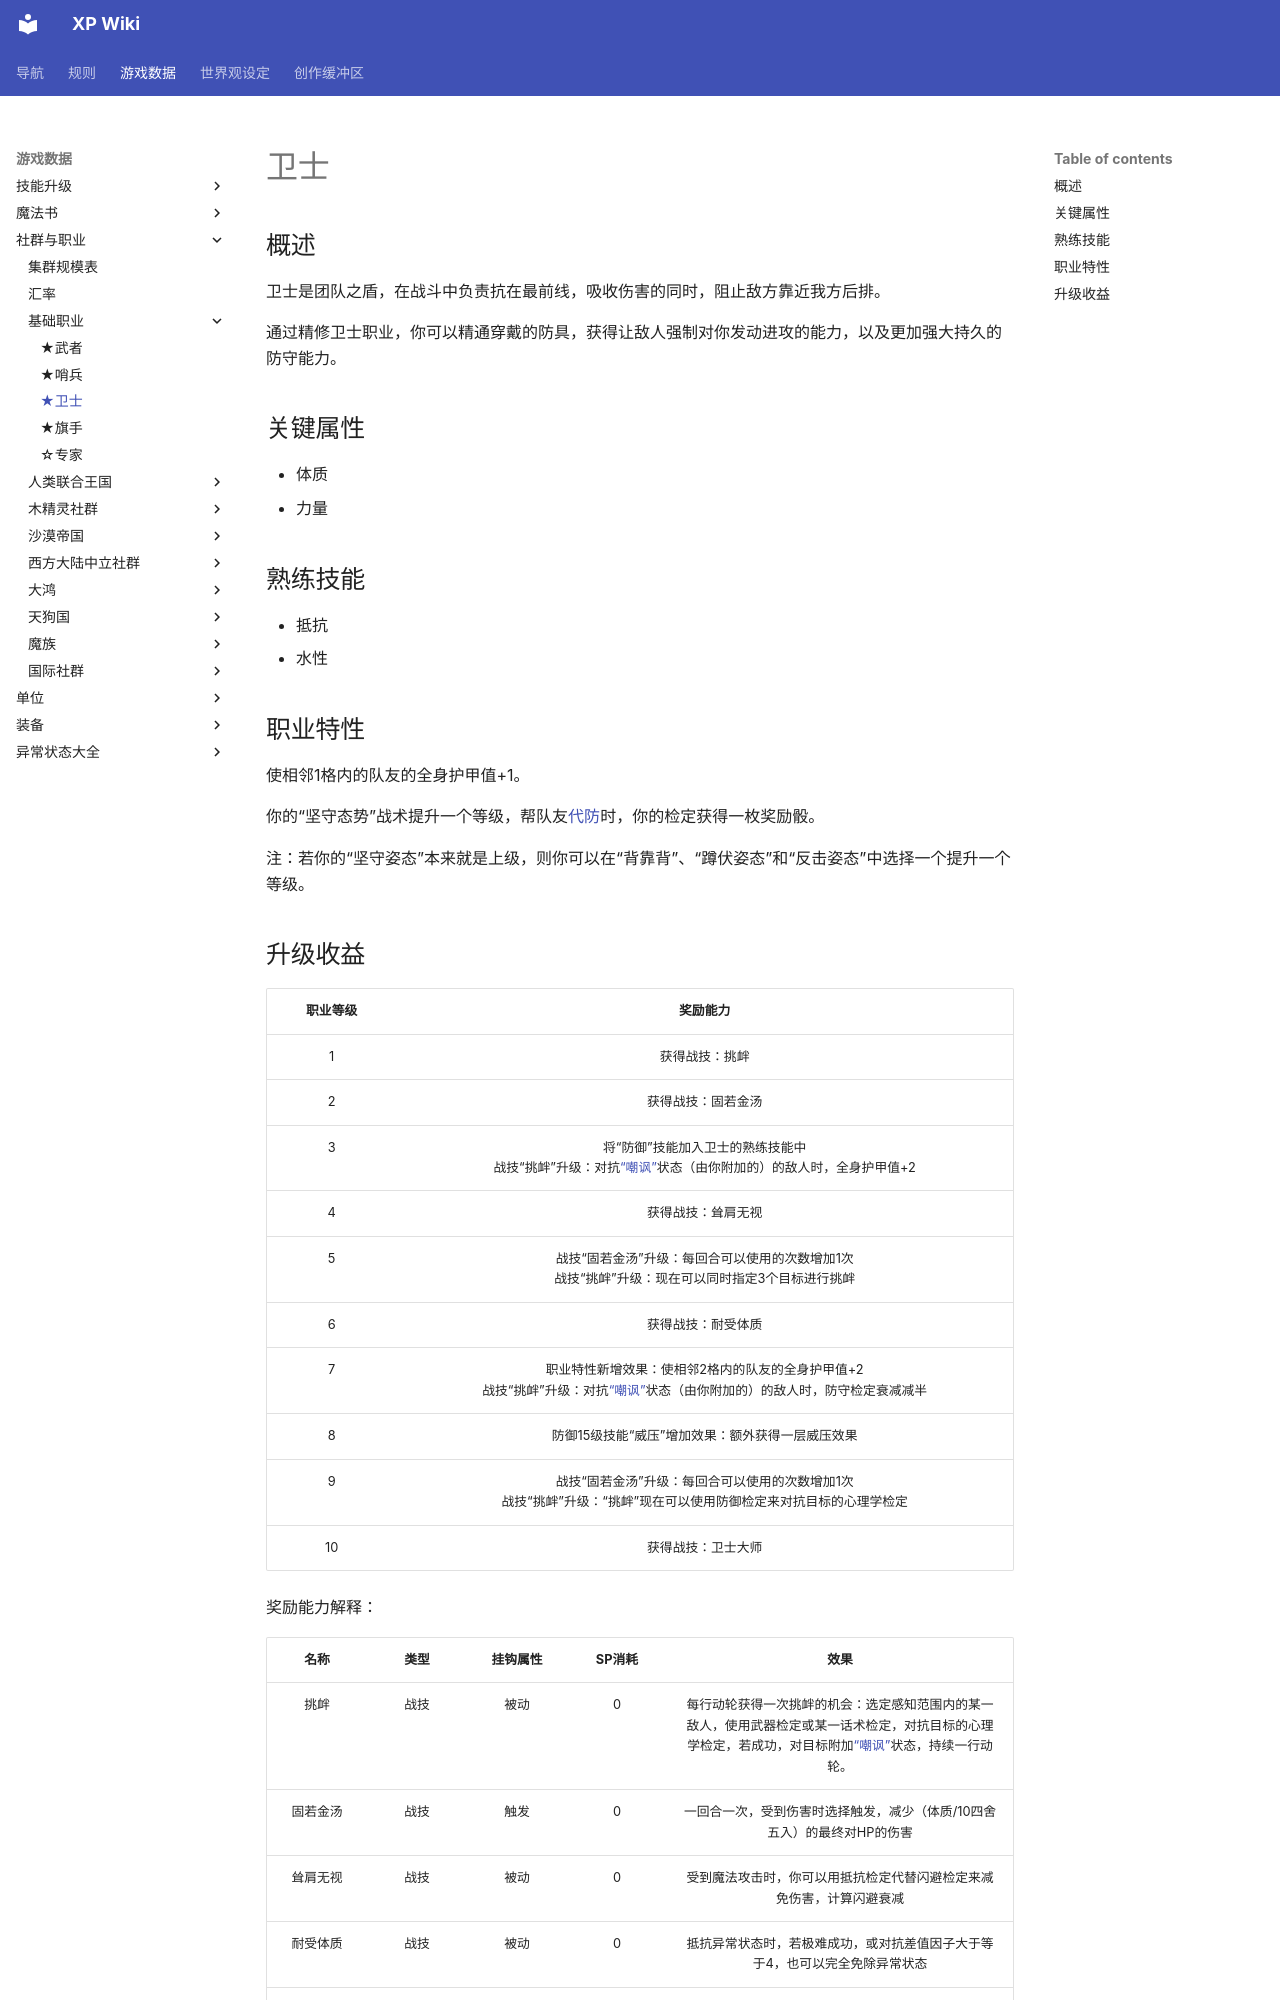

repository: amiduMotokyo/xp-wiki · page: rules/data/social/basicJob/Guard/index.html · generator: mkdocs

# 卫士

## 概述

卫士是团队之盾，在战斗中负责抗在最前线，吸收伤害的同时，阻止敌方靠近我方后排。

通过精修卫士职业，你可以精通穿戴的防具，获得让敌人强制对你发动进攻的能力，以及更加强大持久的防守能力。

## 关键属性

* 体质
* 力量

## 熟练技能

* 抵抗
* 水性
  
## 职业特性

使相邻1格内的队友的全身护甲值+1。

你的“坚守态势”战术提升一个等级，帮队友<a href="/rules/V4.x rules/12.properName/#代防" target="_blank">代防</a>时，你的检定获得一枚奖励骰。

注：若你的“坚守姿态”本来就是上级，则你可以在“背靠背”、“蹲伏姿态”和“反击姿态”中选择一个提升一个等级。
